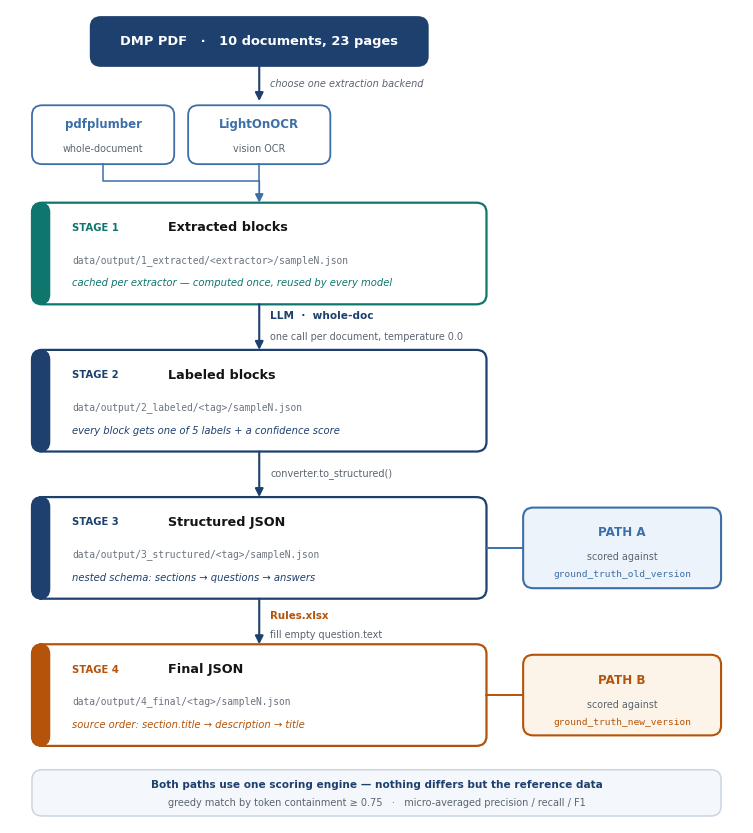

The matplotlib source for this figure:
"""Render the pipeline diagram used in section 3 of the report.

Defaults suit the Word report. The notebooks ask for a lighter copy, since the
image is embedded in every .ipynb and 230 dpi is far more than a 720px display
width needs:

    python make_pipeline_diagram.py --dpi 150 --out Report-doc/pipeline_diagram_web.png
"""
import argparse
from pathlib import Path

import matplotlib
matplotlib.use("Agg")
import matplotlib.pyplot as plt
from matplotlib.patches import FancyArrowPatch, FancyBboxPatch

NAVY  = "#1E406E"
BLUE  = "#3C6FA8"
TEAL  = "#0F766E"
AMBER = "#B45309"
GREY  = "#5B6470"
MONO  = "#6B7480"
LIGHT = "#F4F7FB"
EDGE  = "#CBD5E1"

_p = argparse.ArgumentParser(description=__doc__)
_p.add_argument("--dpi", type=int, default=230, help="output resolution (default: 230)")
_p.add_argument("--out", type=Path, default=Path("Report-doc/pipeline_diagram.png"),
                help="output path (default: Report-doc/pipeline_diagram.png)")
args = _p.parse_args()

# Layout columns
SX, SW = 3, 62          # stage column: x, width
EX, EW = 70, 27         # evaluation column

fig, ax = plt.subplots(figsize=(7.4, 8.2))
ax.set_xlim(0, 100)
ax.set_ylim(0, 116)
ax.axis("off")


def box(x, y, w, h, *, face="#FFFFFF", edge=EDGE, lw=1.2, r=1.4, z=2):
    ax.add_patch(FancyBboxPatch(
        (x, y), w, h, boxstyle=f"round,pad=0,rounding_size={r}",
        facecolor=face, edgecolor=edge, linewidth=lw, zorder=z))


def text(x, y, s, *, size=8.4, color="#141414", weight="normal",
         ha="center", va="center", style="normal", mono=False):
    ax.text(x, y, s, fontsize=size, color=color, fontweight=weight, ha=ha, va=va,
            style=style, zorder=5,
            family="DejaVu Sans Mono" if mono else "DejaVu Sans")


def arrow(x1, y1, x2, y2, *, color=NAVY, lw=1.5):
    ax.add_patch(FancyArrowPatch((x1, y1), (x2, y2), arrowstyle="-|>",
                                 mutation_scale=12, color=color, linewidth=lw,
                                 shrinkA=0, shrinkB=0, zorder=3))


def elbow(x1, y1, x2, y2, *, color=BLUE, lw=1.4):
    """Horizontal then vertical, with the arrowhead on the final leg."""
    ax.plot([x1, x2], [y1, y1], color=color, lw=lw, zorder=3,
            solid_capstyle="round")
    arrow(x2, y1, x2, y2, color=color, lw=lw)


def stage(y, h, n, title, path, note, accent):
    """One numbered pipeline stage: coloured spine, title, path, note."""
    box(SX, y, SW, h, edge=accent, lw=1.6)
    ax.add_patch(FancyBboxPatch((SX, y), 2.4, h,
                                boxstyle="round,pad=0,rounding_size=1.4",
                                facecolor=accent, edgecolor=accent, zorder=3))
    text(SX + 5.5, y + h - 3.6, f"STAGE {n}", size=7.2, color=accent,
         weight="bold", ha="left")
    text(SX + 18.5, y + h - 3.6, title, size=9.2, weight="bold", ha="left")
    text(SX + 5.5, y + h - 8.2, path, size=6.9, color=MONO, ha="left", mono=True)
    text(SX + 5.5, y + 3.0, note, size=7.2, color=accent, ha="left", style="italic")


CX = SX + SW / 2        # centre of the stage column

# ── Input ────────────────────────────────────────────────────────────────
box(SX + 8, 108, SW - 16, 7, face=NAVY, edge=NAVY)
text(CX, 111.5, "DMP PDF   ·   10 documents, 23 pages", size=9.4,
     color="white", weight="bold")
arrow(CX, 108, CX, 103)
text(CX + 1.5, 105.5, "choose one extraction backend", size=7.0,
     color=GREY, style="italic", ha="left")

# ── Extractors ───────────────────────────────────────────────────────────
for i, (label, sub) in enumerate((("pdfplumber", "whole-document"),
                                  ("LightOnOCR", "vision OCR"))):
    x = SX + i * 21.3
    box(x, 94, 19.4, 8.4, edge=BLUE, lw=1.3)
    text(x + 9.7, 99.6, label, size=8.5, weight="bold", color=BLUE)
    text(x + 9.7, 96.2, sub, size=6.9, color=GREY)
    ax.plot([x + 9.7, x + 9.7, CX], [94, 91.6, 91.6], color=BLUE, lw=1.1, zorder=3)
arrow(CX, 91.6, CX, 88.5, color=BLUE, lw=1.3)

# ── Stage 1 ──────────────────────────────────────────────────────────────
stage(74, 14.5, 1, "Extracted blocks",
      "data/output/1_extracted/<extractor>/sampleN.json",
      "cached per extractor — computed once, reused by every model", TEAL)

arrow(CX, 74, CX, 67.5)
text(CX + 1.5, 72.4, "LLM  ·  whole-doc", size=7.6, weight="bold",
     color=NAVY, ha="left")
text(CX + 1.5, 69.4, "one call per document, temperature 0.0", size=6.9,
     color=GREY, ha="left")

# ── Stage 2 ──────────────────────────────────────────────────────────────
stage(53, 14.5, 2, "Labeled blocks",
      "data/output/2_labeled/<tag>/sampleN.json",
      "every block gets one of 5 labels + a confidence score", NAVY)

arrow(CX, 53, CX, 46.5)
text(CX + 1.5, 49.8, "converter.to_structured()", size=7.0, color=GREY, ha="left")

# ── Stage 3 ──────────────────────────────────────────────────────────────
stage(32, 14.5, 3, "Structured JSON",
      "data/output/3_structured/<tag>/sampleN.json",
      "nested schema: sections → questions → answers", NAVY)

arrow(CX, 32, CX, 25.5)
text(CX + 1.5, 29.6, "Rules.xlsx", size=7.4, weight="bold", color=AMBER, ha="left")
text(CX + 1.5, 26.9, "fill empty question.text", size=6.9, color=GREY, ha="left")

# ── Stage 4 ──────────────────────────────────────────────────────────────
stage(11, 14.5, 4, "Final JSON",
      "data/output/4_final/<tag>/sampleN.json",
      "source order: section.title → description → title", AMBER)

# ── Evaluation branches ──────────────────────────────────────────────────
box(EX, 33.5, EW, 11.5, face="#EDF3FA", edge=BLUE, lw=1.5)
text(EX + EW / 2, 41.4, "PATH A", size=8.6, weight="bold", color=BLUE)
text(EX + EW / 2, 37.9, "scored against", size=6.9, color=GREY)
text(EX + EW / 2, 35.4, "ground_truth_old_version", size=6.8, color=BLUE, mono=True)
elbow(SX + SW, 39.2, EX, 39.2, color=BLUE)

box(EX, 12.5, EW, 11.5, face="#FDF4E9", edge=AMBER, lw=1.5)
text(EX + EW / 2, 20.4, "PATH B", size=8.6, weight="bold", color=AMBER)
text(EX + EW / 2, 16.9, "scored against", size=6.9, color=GREY)
text(EX + EW / 2, 14.4, "ground_truth_new_version", size=6.8, color=AMBER, mono=True)
elbow(SX + SW, 18.2, EX, 18.2, color=AMBER)

# ── Shared scoring engine ────────────────────────────────────────────────
# An annotation about both paths, not a pipeline stage — deliberately drawn
# without arrows so it does not read as another step in the flow.
box(SX, 1.0, 97 - SX, 6.6, face=LIGHT, edge=EDGE, lw=1.1)
text((SX + 97) / 2, 5.4,
     "Both paths use one scoring engine — nothing differs but the reference data",
     size=7.6, weight="bold", color=NAVY)
text((SX + 97) / 2, 2.8,
     "greedy match by token containment ≥ 0.75   ·   micro-averaged precision / recall / F1",
     size=7.0, color=GREY)

fig.tight_layout(pad=0.25)
args.out.parent.mkdir(parents=True, exist_ok=True)
fig.savefig(args.out, dpi=args.dpi, bbox_inches="tight", facecolor="white")
print(f"saved -> {args.out}  ({args.dpi} dpi, {args.out.stat().st_size / 1024:.0f} KB)")
